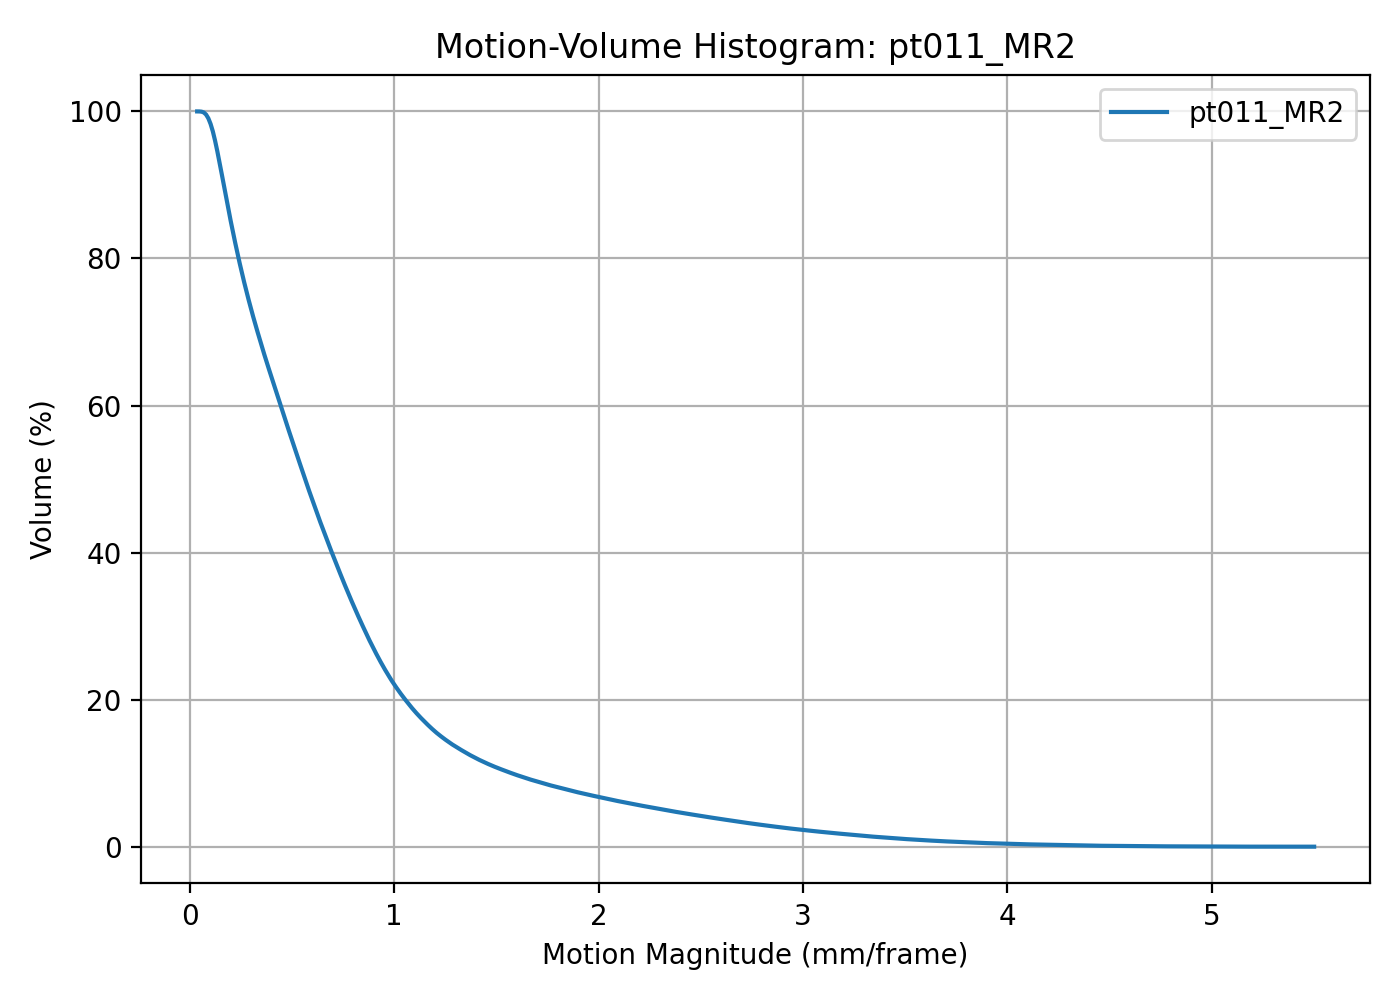

Data behind this chart, as committed beside it:
threshold, volume_percent
0.03503, 100
0.04599, 100
0.05694, 99.96
0.0679, 99.85
0.07886, 99.57
0.08981, 99.06
0.1008, 98.3
0.1117, 97.29
0.1227, 96.03
0.1336, 94.6
0.1446, 93.06
0.1556, 91.46
0.1665, 89.86
0.1775, 88.23
0.1884, 86.65
0.1994, 85.08
0.2103, 83.57
0.2213, 82.13
0.2323, 80.72
0.2432, 79.35
0.2542, 78.04
0.2651, 76.77
0.2761, 75.54
0.287, 74.37
0.298, 73.23
0.3089, 72.11
0.3199, 71.04
0.3309, 69.99
0.3418, 68.96
0.3528, 67.93
0.3637, 66.94
0.3747, 65.96
0.3856, 65
0.3966, 64.06
0.4076, 63.11
0.4185, 62.16
0.4295, 61.22
0.4404, 60.28
0.4514, 59.35
0.4623, 58.41
0.4733, 57.47
0.4843, 56.54
0.4952, 55.63
0.5062, 54.71
0.5171, 53.81
0.5281, 52.9
0.539, 51.99
0.55, 51.09
0.5609, 50.18
0.5719, 49.28
0.5829, 48.41
0.5938, 47.55
0.6048, 46.68
0.6157, 45.84
0.6267, 44.98
0.6376, 44.15
0.6486, 43.34
0.6596, 42.53
0.6705, 41.71
0.6815, 40.91
... 440 more rows
